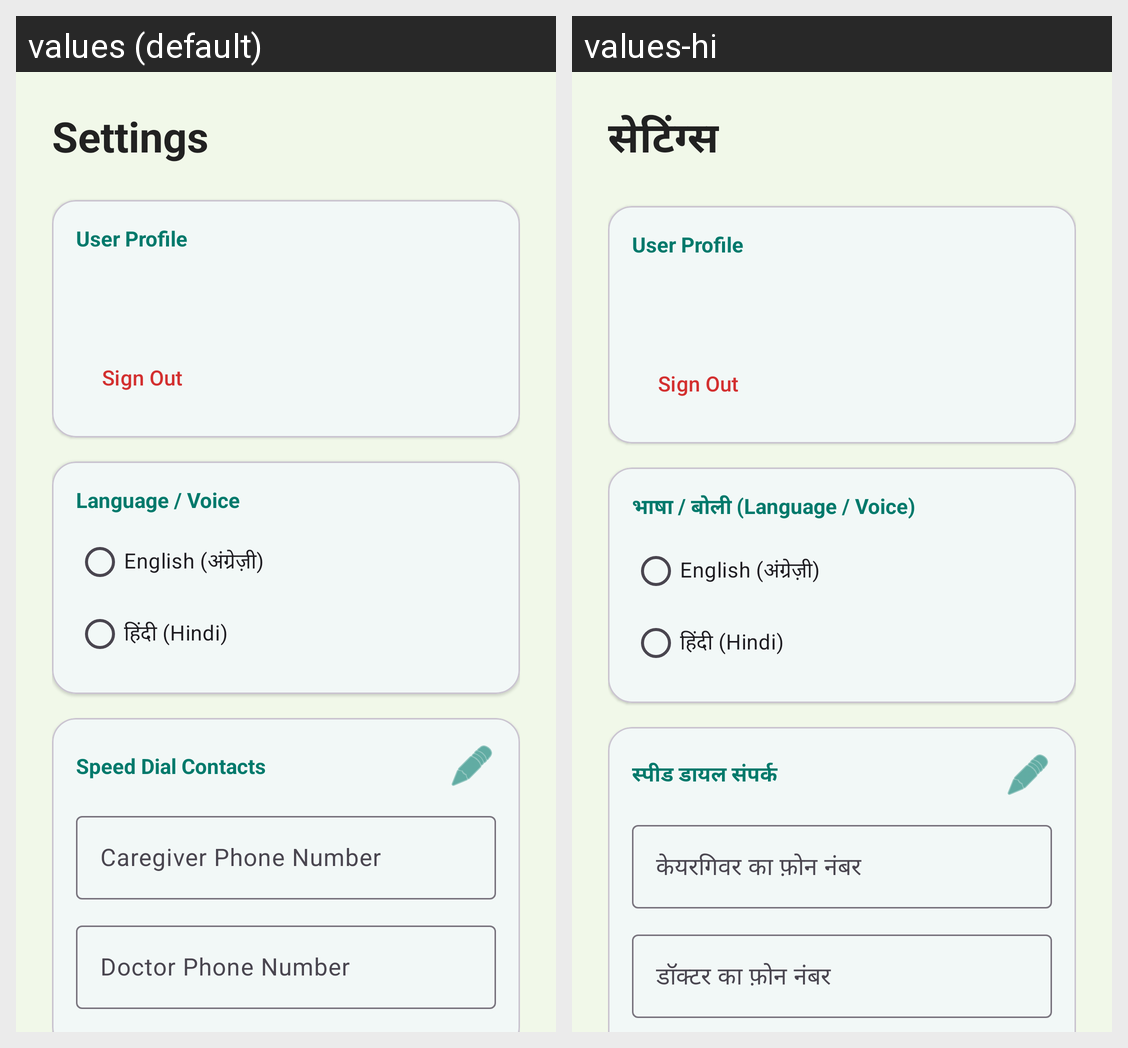

For this localized Android screen grid, give each drawn string resource with its value in every locale shown.
Android screen res/layout/fragment_settings.xml rendered under 2 locales, left to right: values (default), values-hi. Device: Nexus 5 (rendered at 1080×1920; each locale shown at half size, 540×960, under a caption strip naming it); theme Theme.HealthBuddy.
Strings drawn on this screen, with the default value and each locale's value (text and hints the layout hard-codes, and strings that could not be matched under every locale, appear in the picture but are not listed):

title_settings
  values: Settings
  values-hi: सेटिंग्स

setting_language
  values: Language / Voice
  values-hi: भाषा / बोली (Language / Voice)

lang_english
  values: English (अंग्रेज़ी)
  values-hi: English (अंग्रेज़ी)

lang_hindi
  values: हिंदी (Hindi)
  values-hi: हिंदी (Hindi)

title_speed_dial
  values: Speed Dial Contacts
  values-hi: स्पीड डायल संपर्क

setting_caregiver_phone
  values: Caregiver Phone Number
  values-hi: केयरगिवर का फ़ोन नंबर

setting_doctor_phone
  values: Doctor Phone Number
  values-hi: डॉक्टर का फ़ोन नंबर
